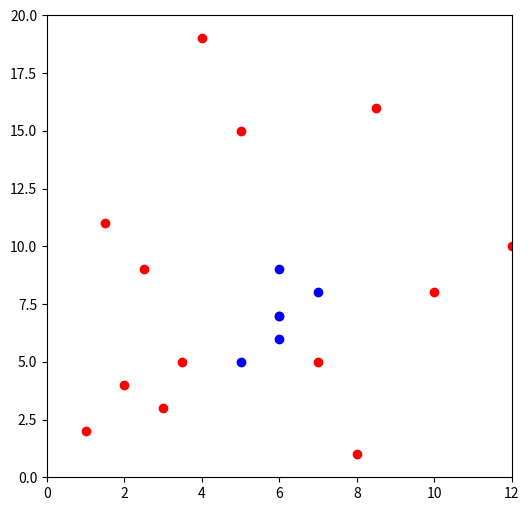

Write the Python code that produced this figure.
import random
import matplotlib.pyplot as plt

points = [
    (2.5, 9),  # Starbucks
    (3, 3),
    (8.5, 16),
    (7, 5),
    (1, 2),  # Metro
    (1.5, 11),
    (3.5, 5),
    (4, 19),
    (8, 1),
    (12, 10),
    (2, 4),  # Gas
    (5, 15),
    (6, 7),
    (10, 8),
]

weights = [1, 1, 1, 1, 2, 2, 2, 2, 2, 2, 3, 3, 3, 3]


def manhattan_distance(p1, p2):
    return abs(p1[0] - p2[0]) + abs(p1[1] - p2[1])


def calculate_weighted_avg(individual):
    total_distance = 0
    total_weight = 0

    for index, p in enumerate(points):
        distance = manhattan_distance(individual, p)
        total_distance += distance * weights[index]
        total_weight += weights[index]

    return total_distance / total_weight


population_size = 1000
mutation_chance = 0.1
num_generations = 1000

population = []
for i in range(population_size):
    x = random.randint(0, 12)
    y = random.randint(0, 20)
    population.append((x, y))

for generation in range(num_generations):
    fitness_values = []
    for individual in population:
        fitness = calculate_weighted_avg(individual)
        fitness_values.append(fitness)

    parents = []
    for i in range(population_size // 2):
        parent1 = random.choices(population, weights=fitness_values)[0]
        parent2 = random.choices(population, weights=fitness_values)[0]
        parents.append((parent1, parent2))

    children = []
    for parent1, parent2 in parents:
        child = []
        for i in range(len(parent1)):
            if random.random() < 0.5:
                child.append(parent1[i])
            else:
                child.append(parent2[i])

        if random.random() < mutation_chance:
            child = (random.randint(0, 12), random.randint(0, 20))

        children.append(child)

    population = children

best = min(population, key=calculate_weighted_avg)
bests = sorted(population, key=calculate_weighted_avg)
print(bests[:5])


def plot(init_locs, best_locs):
    plt.figure(figsize=(6, 6))

    plt.axis([0, 12, 0, 20])

    plt.scatter([loc[0] for loc in init_locs], [loc[1] for loc in init_locs], c='r')

    plt.scatter([loc[0] for loc in best_locs], [loc[1] for loc in best_locs], c='b')

    plt.show()


plot(points, bests[:5])
